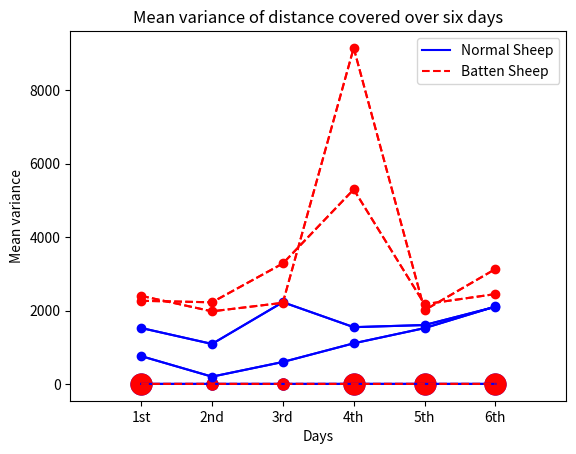

Reproduce this figure in Python. (Note: this script raises an exception after producing the figure.)
import numpy as np
import matplotlib.pyplot as plt




x3 = np.array([14.3609300000000,12.9309200000000,11.3753320000000,15.8505500000000,13.3773290000000,14.6710650000000])
x2 =np.array([9.58607, 8.79108, 7.970668, 7.33545, 9.005671, 9.495935]);
x2 = x2/5;
x3 = x3/6;
t = list(range(1,7))
ysize = [15,8,8,15,15,15]

my_xticks = ['1st','2nd','3rd','4th','5th','6th'];
#put.xtixks(t,my_xticks)


plt.xlim([0,7])
for i in range (0, len(x3)):
    plt.plot(t[i],x3[i], '-ob', label='Normal Sheep' ,markersize=ysize[i])

plt.plot(t, x3, linestyle="-", color="b")

for i in range (0, len(x3)):
    plt.plot(t[i],x2[i], '-or', label='Batten Sheep' ,markersize=ysize[i])

plt.plot(t, x2, linestyle="--", color="r")
plt.xlabel('Days')
plt.ylabel('Entropy(bits)')
plt.title('Mean variation in entropy over six days')
plt.xticks(t,my_xticks)

p1, = plt.plot(t, x3, linestyle="-", color="b")
p2, = plt.plot(t, x2, linestyle="--", color="r")
plt.legend([p1,p2],["Normal Sheep","Batten Sheep"])
#handles, labels = ax.get_legend_handles_labels()
#ax.legend(handles,labels)

plt.savefig('f11.eps',format='eps',dpi=1000)
plt.show()








x3 = np.array([1525,1090,2227,1547,1605,2101])
x2 =np.array([2265, 2224, 3281, 5297, 2172, 2448]);

t = list(range(1,7))

my_xticks = ['1st','2nd','3rd','4th','5th','6th'];
#put.xtixks(t,my_xticks)


plt.xlim([0,7])
for i in range (0, len(x3)):
    plt.plot(t[i],x3[i], '-ob', label='Normal Sheep')

plt.plot(t, x3, linestyle="-", color="b")

for i in range (0, len(x3)):
    plt.plot(t[i],x2[i], '-or', label='Batten Sheep')

plt.plot(t, x2, linestyle="--", color="r")
plt.xlabel('Days')
plt.ylabel('Mean distance covered(m)')
plt.title('Mean distance covered over six days')
plt.xticks(t,my_xticks)

p1, = plt.plot(t, x3, linestyle="-", color="b")
p2, = plt.plot(t, x2, linestyle="--", color="r")
plt.legend([p1,p2],["Normal Sheep","Batten Sheep"])
#handles, labels = ax.get_legend_handles_labels()
#ax.legend(handles,labels)

plt.savefig('f12.eps',format='eps',dpi=1000)
plt.show()




x3 = np.array([759,199,599,1107,1521,2110])
x2 =np.array([2400,1978,2210,9151,2010,3130]);

t = list(range(1,7))

my_xticks = ['1st','2nd','3rd','4th','5th','6th'];
#put.xtixks(t,my_xticks)


plt.xlim([0,7])
for i in range (0, len(x3)):
    plt.plot(t[i],x3[i], '-ob', label='Normal Sheep')

plt.plot(t, x3, linestyle="-", color="b")

for i in range (0, len(x3)):
    plt.plot(t[i],x2[i], '-or', label='Batten Sheep')

plt.plot(t, x2, linestyle="--", color="r")
plt.xlabel('Days')
plt.ylabel('Mean variance')
plt.title('Mean variance of distance covered over six days')
plt.xticks(t,my_xticks)



p1, = plt.plot(t, x3, linestyle="-", color="b")
p2, = plt.plot(t, x2, linestyle="--", color="r")
plt.legend([p1,p2],["Normal Sheep","Batten Sheep"])
#handles, labels = ax.get_legend_handles_labels()
#ax.legend(handles,labels)

plt.savefig('f13.eps',format='eps',dpi=1000)
plt.show()




x3 = np.array([1.96168672787661,1.78315064305665,1.89222664274969,1.88734229857179,1.95939829859849,1.63128307158802])
x2 =np.array([1.38952722818897,1.16201605400818,1.33041569944706,1.20195701041029,1.38064513566515,1.00050517019464]);

t = list(range(1,7))

ax = axs[0,0]
ax.errorbar(x, y, yerr=yerr, fmt='o')


my_xticks = ['1st','2nd','3rd','4th','5th','6th'];

bar2 = np.array([0.0469835517837369, 0.0620871408182204, 0.0461825176383515, 0.0673727062579248, 0.0520722843063135,0.0461345946539694]);
bar1 = np.array([0.0355559331182429, 0.0418583793104196,0.0461302237262728,0.0297315006077399,0.0357991334647614,0.0538540292194969])



plt.xlim([0,7])
plt.ylim([0.9,2.5])
plt.plot(t, x2, linestyle="--", color="r")
plt.xlabel('Days')
plt.ylabel('Entropy(bits)')
plt.title('Mean variation in entropy over six days with synthetic data')
plt.xticks(t,my_xticks)

p1, = plt.errorbar(t, x3,xerr=bar1,yerr=bar1, linestyle="-", color="b")
p2, = plt.errorbar(t, x2, xerr = bar2, yerr = bar2, linestyle="--", color="r")
plt.legend([p1,p2],["Normal Sheep","Abnormal Sheep"],loc='upper right')
#handles, labels = ax.get_legend_handles_labels()
#ax.legend(handles,labels)

plt.savefig('syth.eps',format='eps',dpi=1000)
plt.show()
